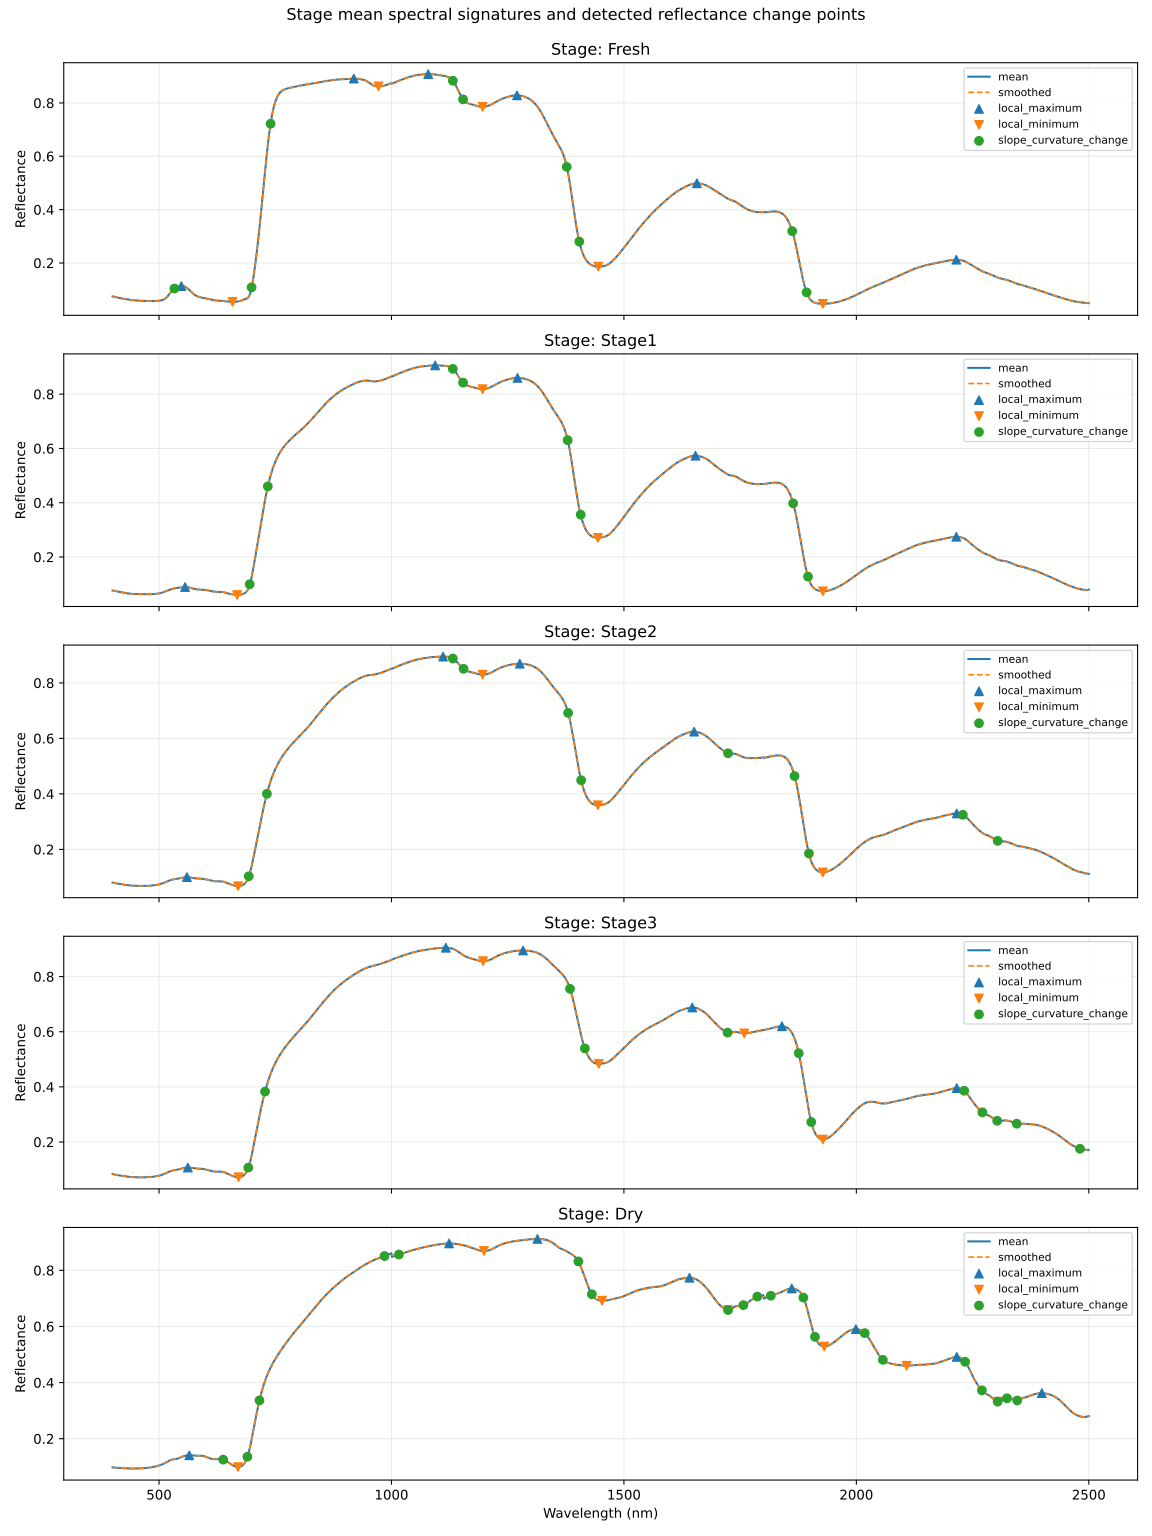

The file beside this chart, header and first rows:
stage, change_type, spectral_index_retained, wavelength_nm, mean_reflectance, smoothed_reflectance, first_derivative, second_derivative, score
Fresh, slope_curvature_change, 133, 533.0, 0.1047, 0.1041, 0.001366, -0.0001318, 0.0001311
Fresh, local_maximum, 148, 548.0, 0.1131, 0.1133, 2.1630442863365684e-05, -8.115969430281048e-05, 0.05618
Fresh, local_minimum, 258, 658.0, 0.05414, 0.054, 6.759817635631354e-06, 1.684606777098245e-05, 0.05935
Fresh, slope_curvature_change, 299, 699.0, 0.1061, 0.1086, 0.007861, 0.0007734, 0.0007733
Fresh, slope_curvature_change, 340, 740.0, 0.723, 0.722, 0.01132, -0.0006536, 0.0006269
Fresh, local_maximum, 519, 919.0, 0.8914, 0.8914, 4.0143327437180965e-06, -1.6563349636067315e-05, 0.02928
Fresh, local_minimum, 572, 972.0, 0.8622, 0.8621, -3.4077444288072023e-06, 4.537940169990762e-05, 0.02928
Fresh, local_maximum, 679, 1079, 0.9077, 0.9077, -2.6913525325023002e-06, -7.199733584428714e-06, 0.8537
Fresh, slope_curvature_change, 732, 1132, 0.8839, 0.8832, -0.002296, -0.0001958, 0.0001951
Fresh, slope_curvature_change, 754, 1154, 0.8126, 0.8133, -0.002273, 0.0001952, 0.0001916
Fresh, local_minimum, 796, 1196, 0.7853, 0.7854, 1.750599688238319e-05, 5.576266613419034e-05, 0.04301
Fresh, local_maximum, 870, 1270, 0.8284, 0.8284, -1.4634712338701394e-05, -3.51089680926675e-05, 0.04301
Fresh, slope_curvature_change, 977, 1377, 0.5616, 0.5603, -0.007836, -0.0004744, 0.0004743
Fresh, slope_curvature_change, 1004, 1404, 0.2796, 0.2803, -0.00763, 0.0004563, 0.0004527
Fresh, local_minimum, 1045, 1445, 0.1863, 0.1863, -8.60960282959844e-06, 3.369391870122057e-05, 0.3124
Fresh, local_maximum, 1257, 1657, 0.4988, 0.4987, 2.190569544341381e-05, -4.7928601012145466e-05, 0.3124
Fresh, slope_curvature_change, 1462, 1862, 0.3195, 0.3194, -0.00568, -0.0003067, 0.0003036
Fresh, slope_curvature_change, 1493, 1893, 0.08887, 0.08985, -0.004833, 0.0003749, 0.0003748
Fresh, local_minimum, 1528, 1928, 0.04684, 0.0468, -6.831674601599086e-06, 1.8587081664578342e-05, 0.1654
Fresh, local_maximum, 1815, 2215, 0.2122, 0.2122, -6.177158161146945e-06, -2.4274578876472275e-05, 0.1627
Stage1, local_maximum, 156, 556.0, 0.08934, 0.08935, -1.8050517619078166e-06, -3.974221342403772e-05, 0.02675
Stage1, local_minimum, 268, 668.0, 0.06005, 0.06007, -2.011828503493962e-05, 3.7057817792948006e-05, 0.02928
Stage1, slope_curvature_change, 295, 695.0, 0.09772, 0.0997, 0.005674, 0.0005243, 0.0005243
Stage1, slope_curvature_change, 334, 734.0, 0.4603, 0.4601, 0.007457, -0.0002368, 0.0002335
Stage1, local_maximum, 694, 1094, 0.906, 0.906, 8.278951954543423e-07, -7.548501221837922e-06, 0.8321
Stage1, slope_curvature_change, 732, 1132, 0.8935, 0.8932, -0.001568, -0.0001438, 0.0001436
Stage1, slope_curvature_change, 754, 1154, 0.842, 0.8425, -0.001785, 0.0001362, 0.0001284
Stage1, local_minimum, 796, 1196, 0.8184, 0.8184, 2.1061182793602473e-05, 4.997905518949741e-05, 0.04139
Stage1, local_maximum, 871, 1271, 0.8598, 0.8598, 7.795867429105652e-06, -2.6483243559749514e-05, 0.04139
Stage1, slope_curvature_change, 979, 1379, 0.6319, 0.6306, -0.007524, -0.000442, 0.0004418
Stage1, slope_curvature_change, 1007, 1407, 0.3554, 0.3561, -0.007086, 0.0004172, 0.0004157
Stage1, local_minimum, 1044, 1444, 0.2707, 0.2706, 1.730118238812972e-05, 4.1725485989560496e-05, 0.3027
Stage1, local_maximum, 1254, 1654, 0.5734, 0.5733, -1.1924069213964383e-05, -4.833677213078591e-05, 0.3027
Stage1, slope_curvature_change, 1464, 1864, 0.3981, 0.3978, -0.00614, -0.0003459, 0.0003229
Stage1, slope_curvature_change, 1496, 1896, 0.1268, 0.1278, -0.005738, 0.0004253, 0.000425
Stage1, local_minimum, 1528, 1928, 0.07392, 0.07388, 8.069032279359178e-06, 3.977268045212562e-05, 0.2006
Stage1, local_maximum, 1815, 2215, 0.2745, 0.2745, 5.01961941448692e-06, -3.4725423293871516e-05, 0.1956
Stage2, local_maximum, 160, 560.0, 0.1002, 0.1001, -6.904552264708208e-06, -4.6164719000822e-05, 0.03173
Stage2, local_minimum, 270, 670.0, 0.06737, 0.06729, -3.8095272904964395e-06, 5.8892924842991745e-05, 0.03278
Stage2, slope_curvature_change, 293, 693.0, 0.1019, 0.1031, 0.004788, 0.0004136, 0.0004134
Stage2, slope_curvature_change, 332, 732.0, 0.4005, 0.4004, 0.006365, -0.0001691, 0.0001683
Stage2, local_maximum, 711, 1111, 0.8949, 0.8949, 2.6282791373843928e-06, -1.0355011145518622e-05, 0.7831
Stage2, slope_curvature_change, 732, 1132, 0.888, 0.8878, -0.001037, -9.65994799602965e-05, 9.646335335486422e-05
Stage2, slope_curvature_change, 755, 1155, 0.8506, 0.8509, -0.001307, 8.629449295777247e-05, 8.268787701992686e-05
Stage2, local_minimum, 796, 1196, 0.8297, 0.8297, 5.546727837701937e-06, 4.5537412172613756e-05, 0.03958
Stage2, local_maximum, 876, 1276, 0.8692, 0.8693, 1.5725494214025026e-06, -1.5237822862057548e-05, 0.03958
Stage2, slope_curvature_change, 980, 1380, 0.6929, 0.6918, -0.00619, -0.0003786, 0.000378
Stage2, slope_curvature_change, 1008, 1408, 0.4486, 0.4492, -0.007033, 0.000349, 0.0003322
Stage2, local_minimum, 1044, 1444, 0.3593, 0.3592, -3.001017618242674e-06, 4.8858831879661224e-05, 0.2651
Stage2, local_maximum, 1251, 1651, 0.6243, 0.6243, -2.341432161068191e-05, -5.0665943117977896e-05, 0.2651
Stage2, slope_curvature_change, 1324, 1724, 0.5459, 0.5464, -0.0005355, 9.249806380007275e-05, 9.168209978005493e-05
Stage2, slope_curvature_change, 1467, 1867, 0.465, 0.4644, -0.006243, -0.0003516, 0.0003453
Stage2, slope_curvature_change, 1498, 1898, 0.1844, 0.1852, -0.006797, 0.0004438, 0.0004437
Stage2, local_minimum, 1528, 1928, 0.117, 0.117, -4.310903371745889e-06, 6.991225669690515e-05, 0.2125
Stage2, local_maximum, 1816, 2216, 0.3294, 0.3294, 2.5877511131144892e-06, -4.266440982896025e-05, 0.2125
Stage2, slope_curvature_change, 1829, 2229, 0.3247, 0.3246, -0.0008442, -9.265254072814144e-05, 9.252503401274703e-05
Stage2, slope_curvature_change, 1904, 2304, 0.2304, 0.2308, -0.000604, 9.154746570171762e-05, 9.090278743311558e-05
Stage3, local_maximum, 162, 562.0, 0.1074, 0.1072, -2.24738796278795e-05, -4.26275790301224e-05, 0.03505
Stage3, local_minimum, 271, 671.0, 0.07232, 0.07219, 3.342928220027852e-05, 7.274152841187098e-05, 0.03505
Stage3, slope_curvature_change, 292, 692.0, 0.1059, 0.107, 0.00479, 0.0004321, 0.0004318
... 55 more rows
